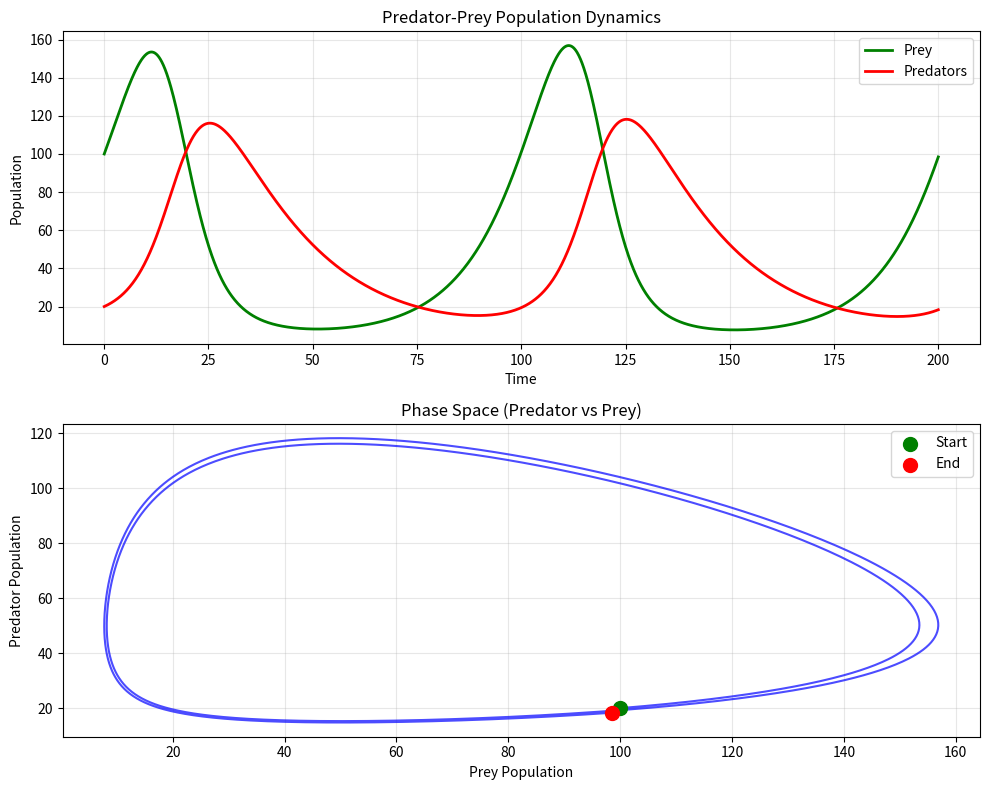

Reproduce this figure in Python.
import numpy as np
import matplotlib.pyplot as plt
from matplotlib.animation import FuncAnimation

class PredatorPreySimulation:
    def __init__(self, prey_init=100, pred_init=20):
        """
        Initialize the predator-prey simulation
        
        Parameters:
        - prey_init: initial prey population
        - pred_init: initial predator population
        """
        # Population parameters
        self.prey_birth_rate = 0.1      # Prey reproduction rate
        self.pred_death_rate = 0.05     # Predator death rate
        self.predation_rate = 0.002     # Rate at which predators eat prey
        self.pred_efficiency = 0.001    # Efficiency of converting prey to predators
        
        # Initialize populations
        self.time = [0]
        self.prey_pop = [prey_init]
        self.pred_pop = [pred_init]
        
    def step(self, dt=0.1):
        """Simulate one time step using differential equations"""
        prey = self.prey_pop[-1]
        pred = self.pred_pop[-1]
        
        # Lotka-Volterra equations
        dprey = (self.prey_birth_rate * prey - 
                 self.predation_rate * prey * pred) * dt
        dpred = (self.pred_efficiency * prey * pred - 
                 self.pred_death_rate * pred) * dt
        
        # Update populations (ensure non-negative)
        new_prey = max(0, prey + dprey)
        new_pred = max(0, pred + dpred)
        
        self.prey_pop.append(new_prey)
        self.pred_pop.append(new_pred)
        self.time.append(self.time[-1] + dt)
        
    def run(self, steps=1000):
        """Run simulation for a number of steps"""
        for _ in range(steps):
            self.step()
    
    def plot(self):
        """Plot the population dynamics"""
        fig, (ax1, ax2) = plt.subplots(2, 1, figsize=(10, 8))
        
        # Time series plot
        ax1.plot(self.time, self.prey_pop, label='Prey', color='green', linewidth=2)
        ax1.plot(self.time, self.pred_pop, label='Predators', color='red', linewidth=2)
        ax1.set_xlabel('Time')
        ax1.set_ylabel('Population')
        ax1.set_title('Predator-Prey Population Dynamics')
        ax1.legend()
        ax1.grid(True, alpha=0.3)
        
        # Phase space plot
        ax2.plot(self.prey_pop, self.pred_pop, color='blue', linewidth=1.5, alpha=0.7)
        ax2.scatter(self.prey_pop[0], self.pred_pop[0], color='green', s=100, 
                   label='Start', zorder=5)
        ax2.scatter(self.prey_pop[-1], self.pred_pop[-1], color='red', s=100, 
                   label='End', zorder=5)
        ax2.set_xlabel('Prey Population')
        ax2.set_ylabel('Predator Population')
        ax2.set_title('Phase Space (Predator vs Prey)')
        ax2.legend()
        ax2.grid(True, alpha=0.3)
        
        plt.tight_layout()
        plt.show()

# Run the simulation
if __name__ == "__main__":
    # Create and run simulation
    sim = PredatorPreySimulation(prey_init=100, pred_init=20)
    sim.run(steps=2000)
    sim.plot()
    
    print(f"Final prey population: {sim.prey_pop[-1]:.1f}")
    print(f"Final predator population: {sim.pred_pop[-1]:.1f}")
